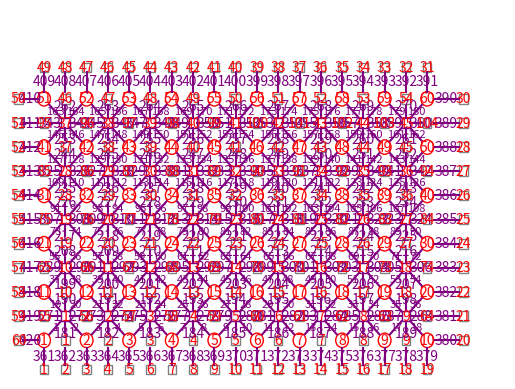

Generate this figure with matplotlib:
import matplotlib.pyplot as plt
# 設置行列
rows = 6
columns = 10
# 創建一個圖形
fig, ax = plt.subplots()
# 加入參數
circle_radius = 0.3
square_side = 0.4  # 正方形的边长
circle_spacing = 1.5  # 两个圆之间的距离
square_spacing = 0.5  # 调整正方形和两个圆之间的距离
number_spacing=1.07
number_spacing_2=1
r=rows-1
s=2*(columns-1)
balance_line_spacing=2
# 設置編號
count = 1
horizontal_count = 1  # 用于横轴正方形的计数器
vertical_count = 6 * (columns - 1) + 1
c = 0
p=2*(rows-1)
q=columns-1
side_rectangle_no=2*(columns - 1)+1
side_rectangle_number=2*(rows - 1)+1
# Define line extension lengths for each direction
up_extension_length = 0.5  # Adjust this value for lines going upwards
down_extension_length = 0.5  # Adjust this value for lines going downwards
left_extension_length = 0.5  # Adjust this value for lines going to the left
right_extension_length = 0.5  # Adjust this value for lines going to the right
bottom_spacing=1
#可以調整標號間距
vertical_label_spacing = 0.1  # 可以根據需要調整垂直間距
outer_number=1
outer_number_2=2*columns
outer_number_3=outer_number_2+(2*rows-1)
outer_number_4=outer_number_3+(2*columns-2)
r=rows-1
s=2*(columns-1)
initial_x_line_number=2*(columns-1)*(rows-1)*2+1
x_line_number=2*(columns-1)*(rows-1)*2+1
x_line_number_2=2*(columns-1)*(rows-1)*2+1+(columns-1)
y_line_number=x_line_number+(rows-1)*2*(columns-1)
y_line_number_even=x_line_number+(rows-1)*2*(columns-1)+1
outer_counting=y_line_number+(columns-1)*2*(rows-1)
top_number=outer_counting+2*(rows-1)+4*(columns-1)+3
right_number = top_number+2*(rows-1)
COUT=1
bout=2
aout=19
dout=20
right_down_number=2
left_up_number=19
side_rectangle_no=2*(columns - 1)+1
side_rectangle_number=2*(rows - 1)+1
bottom_spacing=1
# We need to calculate the coordinates of the outer corners to draw the dashed line around the boundary
outer_top_right_x = columns * (circle_spacing + square_spacing) - circle_radius + 3
outer_top_right_y = rows * (circle_spacing + square_spacing) - circle_radius + 3
outer_bottom_left_x = -circle_radius
outer_bottom_left_y = -circle_radius 
# 定義繪製延伸線的函數
# First, let's define a function to draw a dashed line
def draw_dashed_line(ax, start_x, start_y, end_x, end_y, color='black', linestyle='--'):
    ax.plot([start_x, end_x], [start_y, end_y], color=color, linestyle=linestyle)
def draw_balance_extended_down_lines(ax, center_x, center_y, square_side, up_extension_length, down_extension_length, x_line_number_2,color='purple'):
# Downward line
    down_extended_line_x = center_x
    down_extended_line_y = center_y + square_side / 2 + down_extension_length
    plt.plot([center_x, down_extended_line_x], [center_y + square_side / 2, down_extended_line_y], color=color)
# 繪製編號（上行線條）
    ax.text(down_extended_line_x, down_extended_line_y, str(x_line_number_2), va='center', ha='center', color='purple', fontsize=10)
def draw_balance_extended_up_lines(ax, center_x, center_y, square_side, up_extension_length, down_extension_length, x_line_number,color='purple'):  
    # Upward line
    up_extended_line_x = center_x
    up_extended_line_y = center_y - square_side / 2 - up_extension_length
    plt.plot([center_x, up_extended_line_x], [center_y - square_side / 2, up_extended_line_y], color=color)
    # 繪製編號（下行線條）
    ax.text(up_extended_line_x, up_extended_line_y, str(x_line_number), va='center', ha='center', color='purple', fontsize=10)
def draw_straight_left_lines(ax, center_x, center_y, square_side,left_extension_length, right_extension_length, y_line_number,color='purple'):
    # Leftward line
    left_extended_line_x = center_x - square_side / 2 - left_extension_length
    left_extended_line_y = center_y
    plt.plot([center_x - square_side / 2, left_extended_line_x], [center_y, left_extended_line_y], color=color)
    # 繪製編號（左行線條）
    ax.text(left_extended_line_x, left_extended_line_y, str(y_line_number), va='center', ha='center', color=color, fontsize=10)
def draw_straight_right_lines(ax, center_x, center_y, square_side,left_extension_length, right_extension_length, y_line_number_even,color='purple'):    
    # Rightward line
    right_extended_line_x = center_x + square_side / 2 + right_extension_length
    right_extended_line_y = center_y
    plt.plot([center_x + square_side / 2, right_extended_line_x], [center_y, right_extended_line_y], color=color)
    # 繪製編號（右行線條）
    ax.text(right_extended_line_x, right_extended_line_y, str(y_line_number_even), va='center', ha='center', color=color, fontsize=10)
def connect_outer_rectangles_right(ax, side_rectangle_no, outer_counting, circle_spacing, square_spacing, bottom_spacing, square_side):
    left_outer_rec_x = (columns - 1) * (circle_spacing + square_spacing) + 1 + circle_radius
    left_outer_rec_y = row * (circle_spacing + square_spacing - bottom_spacing) + 1
    outner_square_x1 = square_side / 2 + square_side + 2 * columns * circle_radius + circle_spacing * (columns - 1) + 0.4
    outner_square_y = left_outer_rec_y
    plt.plot([left_outer_rec_x, outner_square_x1], [left_outer_rec_y, outner_square_y], color='purple')
    # 繪製編號
    ax.text((left_outer_rec_x + outner_square_x1) / 2, (left_outer_rec_y + outner_square_y) / 2, str(outer_counting), va='center', ha='center', color='purple', fontsize=10)
def connect_outer_rectangles_bottom(ax, side_rectangle_no,circle_spacing, square_spacing, bottom_spacing, square_side, outer_counting):
# 連接最外圍每一個正方形到內部第一層圓形和正方形
    bottom_square_x = col * (circle_spacing + square_spacing - bottom_spacing) + 1
    bottom_square_y = -square_side / 7 + 0.05
    inner_square_x = bottom_square_x
    inner_square_y = bottom_square_y + square_side / 2 + square_spacing
    plt.plot([bottom_square_x, inner_square_x], [bottom_square_y, inner_square_y], color='purple')
    # 繪製編號
    ax.text((bottom_square_x + inner_square_x) / 2, (bottom_square_y + inner_square_y) / 2, str(outer_counting), va='center', ha='center', color='purple', fontsize=10)
def connect_outer_rectangles_top(ax, side_rectangle_no, top_number, circle_spacing, square_spacing, bottom_spacing, square_side, rows, columns, circle_radius):

    bottom_square_x = col * (circle_spacing + square_spacing - bottom_spacing) + 1
    bottom_square_y = (rows - 1) * (circle_spacing + square_spacing) + 1 + circle_radius
    inner_square_x = bottom_square_x
    inner_square_y = (circle_spacing + 2 * circle_radius) * (rows) - 0.5
    plt.plot([bottom_square_x, inner_square_x], [bottom_square_y, inner_square_y], color='purple')
    # 繪製遞減編號
    ax.text((bottom_square_x + inner_square_x) / 2, (bottom_square_y + inner_square_y) / 2, str(top_number), va='center', ha='center', color='purple', fontsize=10)
def connect_outer_rectangles_left(ax, side_rectangle_number, right_number,circle_spacing, square_spacing, bottom_spacing, square_side, rows, columns, circle_radius):
    left_outer_rec_x = -square_side / 7 + 0.05
    left_outer_rec_y = row * (circle_spacing + square_spacing - bottom_spacing) + 1
    outner_square_x1 = square_side / 2 + square_spacing
    outner_square_y = left_outer_rec_y
    plt.plot([left_outer_rec_x, outner_square_x1], [left_outer_rec_y, outner_square_y], color='purple')
    ax.text((left_outer_rec_x + outner_square_x1) / 2, (left_outer_rec_y + outner_square_y) / 2, str(right_number), va='center', ha='center', color='purple', fontsize=10)
def add_outer_rectangles(ax, side_rectangle_no, circle_spacing, square_spacing, bottom_spacing, square_side, outer_number, outer_number_2, outer_number_3, outer_number_4):
# 在第一列的下方增加2*(columns-1)+1个外圍正方形
    for col in range(side_rectangle_no):
        square_x_bottom = col * (circle_spacing + square_spacing - bottom_spacing) + 1
        square_y_bottom = -square_side / 2
        add_square(ax, square_x_bottom, square_y_bottom, square_side, outer_number, color='gray')
        outer_number += 1
    for col in range(side_rectangle_no):
        square_x_bottom = col * (circle_spacing + square_spacing - bottom_spacing) + 1
        square_y_bottom = (circle_spacing + 2 * circle_radius) * (rows) - 0.3
        add_square(ax, square_x_bottom, square_y_bottom, square_side, outer_number_3 + (side_rectangle_no - col - 1), color='gray')
    for row in range(side_rectangle_number):
        square_x_bottom = -square_side / 2
        square_y_bottom = row * (circle_spacing + square_spacing - bottom_spacing) + 1
        add_square(ax, square_x_bottom, square_y_bottom, square_side, outer_number_4 + side_rectangle_number - row, color='gray')
    for row in range(side_rectangle_number):
        square_x_bottom = (circle_spacing + 2 * circle_radius) * (columns) - 0.3
        square_y_bottom = row * (circle_spacing + square_spacing - bottom_spacing) + 1
        add_square(ax, square_x_bottom, square_y_bottom, square_side, outer_number_2, color='gray')
        outer_number_2 += 1
# 定義計算正方形座標的函數
def add_square(ax, x, y, side, count, color='gray'):
    ax.add_patch(plt.Rectangle((x - side / 2, y - side / 2), side, side, color=color, fill=False))
    ax.text(x, y, str(count), va='center', ha='center', color='red', fontsize=10)
def draw_line(ax, x1, y1, x2, y2, label=None,color='blue'):
    ax.plot([x1, x2], [y1, y2], color='purple')
    if label:
        # Calculate the midpoint for placing the label
        mid_x = (x1 + x2) / 2
        mid_y = (y1 + y2) / 2
        ax.text(mid_x, mid_y, label, va='center', ha='center', color='purple', fontsize=8)
# 定義添加额外正方形的函數
def add_cross_line(ax, x, y, side, COUT,bout, color='purple'):
    # 計算四個角的座標
    top_left_x = x - 0.5 * side - circle_radius - 0.5 * square_spacing
    top_left_y = y + 0.5 * side + circle_radius + 0.5 * square_spacing
    top_right_x = x + 0.5 * side + circle_radius + 0.5 * square_spacing
    top_right_y = y + 0.5 * side + circle_radius + 0.5 * square_spacing
    bottom_left_x = x - 0.5 * side - circle_radius - 0.5 * square_spacing
    bottom_left_y = y - 0.5 * side - circle_radius - 0.5 * square_spacing
    bottom_right_x = x + 0.5 * side + circle_radius + 0.5 * square_spacing
    bottom_right_y = y - 0.5 * side - circle_radius - 0.5 * square_spacing
    draw_line(ax, x - 0.5 * side, y - 0.5 * side, bottom_left_x, bottom_left_y, label=str(COUT) , color=color)
    draw_line(ax, x + 0.5 * side, y - 0.5 * side, bottom_right_x, bottom_right_y, label=str(bout) , color=color)
    draw_line(ax, x - 0.5 * side, y + 0.5 * side, top_left_x, top_left_y, label=str(aout) , color=color)
    draw_line(ax, x + 0.5 * side, y + 0.5 * side, top_right_x, top_right_y, label=str(dout) , color=color)   
# 繪圖
for row in range(rows):
    for col in range(columns):
        # 計算圓心座標
        x = col * (circle_spacing + square_spacing) +1 # 根据列数和间距计算 x 坐标
        y = row * (circle_spacing + square_spacing) +1  # 根据行数和间距计算 y 坐标
        ax.add_patch(plt.Circle((x, y), circle_radius, color='red', fill=False))

        # 計算正方形座標，以调整正方形和两个圆之间的距离
        if row != 0:
            square_y = y - (square_side / 2 + circle_radius + square_spacing)  # 调整距离
            add_square(ax, x, square_y, square_side, vertical_count, color='gray')
            vertical_count += 1

        # 添加橫軸方向的正方形
        if col != columns - 1:
            square_x_horizontal = x + (square_side / 2 + circle_radius + square_spacing)  # 在圆的右侧添加横向正方形
            add_square(ax, square_x_horizontal, y, square_side, horizontal_count, color='gray')
            horizontal_count += 1
        # 添加編號
        ax.text(x, y, str(count), va='center', ha='center', color='red', fontsize=10)
        # 遞增編號
        count += 1
        if col < columns - 1:  # 針對紫色正方形
            c += 1
        # 如果编號達到，結束
        if count > rows * columns:
            break
        # 在四个正方形中间的位置添加一个额外的正方形并编号
        if row < rows - 1 and col < columns - 1:
            center_x = x + (circle_spacing + square_spacing) / 2
            center_y = y + (circle_spacing + square_spacing) / 2
            add_square(ax, center_x, center_y, square_side, c, color='purple')
            add_cross_line(ax, center_x, center_y, square_side, COUT, bout, color='purple')
            COUT += 2
            bout += 2
            aout += 2
            dout += 2 
            cv=2*(columns-1)
            if (COUT-1)%cv==0:
                COUT+=cv
                bout+=cv
                aout+=cv
                dout += cv
            draw_balance_extended_down_lines(ax, center_x, center_y, square_side, up_extension_length, down_extension_length, x_line_number_2,color='purple')
            draw_balance_extended_up_lines(ax, center_x, center_y, square_side, up_extension_length, down_extension_length, x_line_number,color='purple')
            x_line_number+=1
            x_line_number_2+=1
            if (x_line_number-initial_x_line_number)%9==0:
                x_line_number+=columns-1
                x_line_number_2+=columns-1
            draw_straight_left_lines(ax, center_x, center_y, square_side,left_extension_length, right_extension_length, y_line_number,color='purple')
            draw_straight_right_lines(ax, center_x, center_y, square_side,left_extension_length, right_extension_length, y_line_number_even,color='purple')   
            y_line_number+=2
            y_line_number_even+=2 
for col in range(side_rectangle_no):
    outer_counting+=1
    connect_outer_rectangles_bottom(ax, side_rectangle_no, circle_spacing, square_spacing, bottom_spacing, square_side, outer_counting-1)
for row in range(side_rectangle_number):
    outer_counting+=1
    connect_outer_rectangles_right(ax, side_rectangle_no, outer_counting-1, circle_spacing, square_spacing, bottom_spacing, square_side)
for col in range(side_rectangle_no):
    top_number-=1
    connect_outer_rectangles_top(ax, side_rectangle_no, top_number, circle_spacing, square_spacing, bottom_spacing, square_side, rows, columns, circle_radius)
for row in range(side_rectangle_number):
    right_number-=1
    connect_outer_rectangles_left(ax, side_rectangle_number,right_number+1, circle_spacing, square_spacing, bottom_spacing, square_side, rows, columns, circle_radius)   
# 添加外圍正方形
add_outer_rectangles(ax, side_rectangle_no, circle_spacing, square_spacing, bottom_spacing, square_side, outer_number, outer_number_2, outer_number_3, outer_number_4)
# 设置座標範圍
ax.set_xlim(-circle_radius*2, columns * (circle_spacing + square_spacing) - circle_radius+3)
ax.set_ylim(-circle_radius*2, rows * (circle_spacing + square_spacing) - circle_radius+3)
# 坐標軸設定
ax.axis('off')
# 圖形顯示
plt.show()